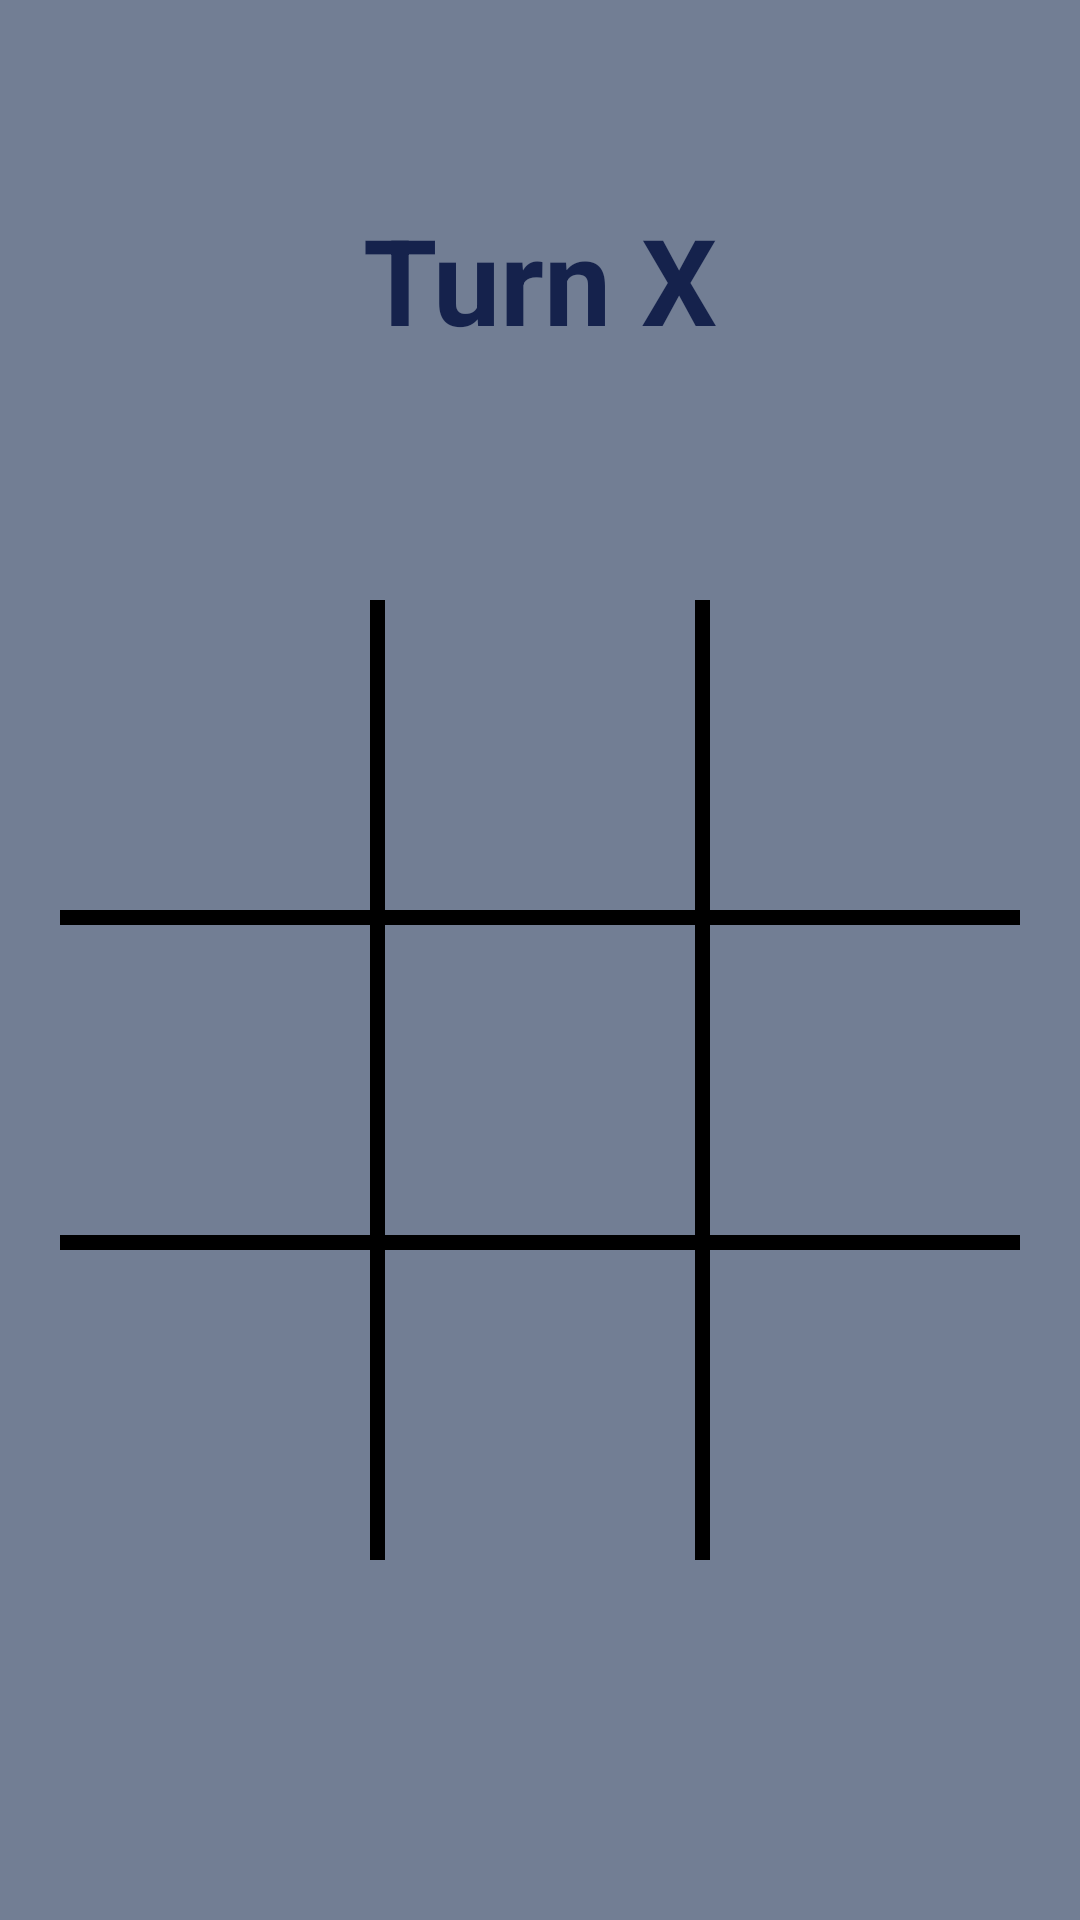

Write the Android layout XML for this screen, with the resource values it uses.
<!-- AndroidManifest.xml: application theme Theme.TicTacToeLS -->
<!-- res/layout/activity_multiplayer.xml -->
<?xml version="1.0" encoding="utf-8"?>
<androidx.constraintlayout.widget.ConstraintLayout xmlns:android="http://schemas.android.com/apk/res/android"
    xmlns:app="http://schemas.android.com/apk/res-auto"
    xmlns:tools="http://schemas.android.com/tools"
    android:layout_width="match_parent"
    android:layout_height="match_parent"
    android:background="#727E94"
    tools:context=".MultiplayerActivity">

    <LinearLayout
        android:id="@+id/linearLayout"
        android:layout_width="match_parent"
        android:layout_height="0dp"
        android:layout_marginTop="80dp"
        android:orientation="vertical"
        android:padding="20dp"
        app:layout_constraintBottom_toBottomOf="parent"
        app:layout_constraintDimensionRatio="1:1"
        app:layout_constraintLeft_toLeftOf="parent"
        app:layout_constraintRight_toRightOf="parent"
        app:layout_constraintTop_toTopOf="parent">

        <LinearLayout style="@style/row">

            <Button
                android:id="@+id/r1c1"
                style="@style/column" />

            <View style="@style/verticalLine" />

            <Button
                android:id="@+id/r1c2"
                style="@style/column" />

            <View style="@style/verticalLine" />

            <Button
                android:id="@+id/r1c3"
                style="@style/column" />
        </LinearLayout>

        <View style="@style/horizontalLine" />

        <LinearLayout style="@style/row">

            <Button
                android:id="@+id/r2c1"
                style="@style/column" />

            <View style="@style/verticalLine" />

            <Button
                android:id="@+id/r2c2"
                style="@style/column" />

            <View style="@style/verticalLine" />

            <Button
                android:id="@+id/r2c3"
                style="@style/column" />
        </LinearLayout>

        <View style="@style/horizontalLine" />

        <LinearLayout style="@style/row">

            <Button
                android:id="@+id/r3c1"
                style="@style/column" />

            <View style="@style/verticalLine" />

            <Button
                android:id="@+id/r3c2"
                style="@style/column" />

            <View style="@style/verticalLine" />

            <Button
                android:id="@+id/r3c3"
                style="@style/column" />
        </LinearLayout>


    </LinearLayout>

    <TextView
        android:id="@+id/turnText"
        android:layout_width="wrap_content"
        android:layout_height="wrap_content"
        android:text="Turn X"
        android:textColor="#15224C"
        android:textSize="40dp"
        android:textStyle="bold"
        app:layout_constraintBottom_toTopOf="@+id/linearLayout"
        app:layout_constraintEnd_toEndOf="parent"
        app:layout_constraintStart_toStartOf="parent"
        app:layout_constraintTop_toTopOf="parent"
        app:layout_constraintVertical_bias="0.523">

    </TextView>


</androidx.constraintlayout.widget.ConstraintLayout>
<!-- resources referenced by this layout -->
<resources>
  <style name="column">
          <item name="android:layout_weight">1</item>
          <item name="android:layout_width">0dp</item>
          <item name="android:layout_height">match_parent</item>
          <item name="android:textColor">@color/black</item>
          <item name="android:background">@android:color/transparent</item>
          <item name="android:textSize">30sp</item>
          <item name="android:textStyle">bold</item>
          <item name="android:onClick">clicked</item>
      </style>
  <style name="horizontalLine">
          <item name="android:layout_width">match_parent</item>
          <item name="android:layout_height">5dp</item>
          <item name="android:background">@color/black</item>
      </style>
  <style name="row">
          <item name="android:layout_weight">1</item>
          <item name="android:layout_width">match_parent</item>
          <item name="android:layout_height">0dp</item>
      </style>
  <style name="verticalLine">
          <item name="android:layout_width">5dp</item>
          <item name="android:layout_height">match_parent</item>
          <item name="android:background">@color/black</item>
      </style>
  <style name="Theme.TicTacToeLS" parent="Theme.MaterialComponents.DayNight.NoActionBar">
          
          <item name="colorPrimary">@color/purple_500</item>
          <item name="colorPrimaryVariant">@color/purple_700</item>
          <item name="colorOnPrimary">@color/white</item>
          
          <item name="colorSecondary">@color/teal_200</item>
          <item name="colorSecondaryVariant">@color/teal_700</item>
          <item name="colorOnSecondary">@color/black</item>
          
          <item name="android:statusBarColor">?attr/colorPrimaryVariant</item>
          
      </style>
  <!-- not gathered from this repository: default colours our renderer supplied (Android Studio template values) -->
  <color name="purple_500">#FF6200EE</color>
  <color name="purple_700">#FF3700B3</color>
  <color name="teal_200">#FF03DAC5</color>
  <color name="teal_700">#FF018786</color>
  <color name="black">#FF000000</color>
  <color name="white">#FFFFFFFF</color>
</resources>
